Dataset: dataset_v3 (GitHub, yannmeri/PREPARATION_PLAN). Classes: clay, loam, sand.

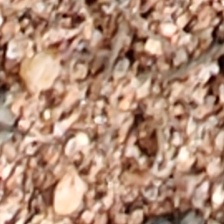
Label: sand

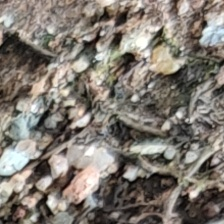
Label: sand

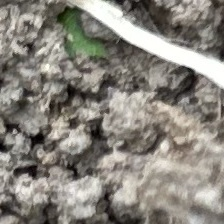
Label: loam

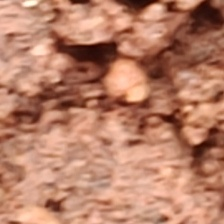
Label: clay

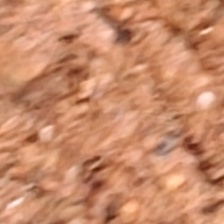
Label: clay

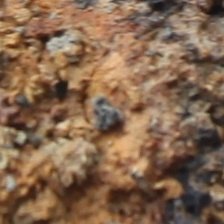
Label: loam
